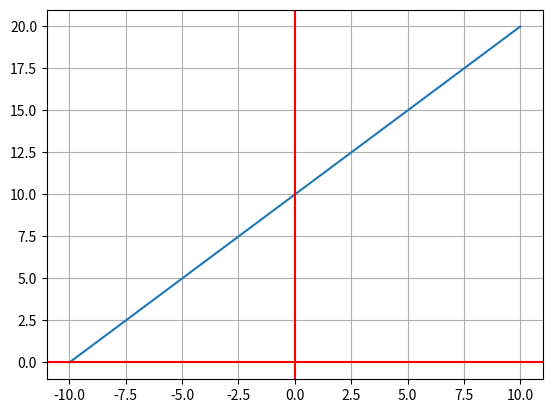

Here is the Python script that generated this plot:
import matplotlib.pyplot as plt   # librería para graficar
import numpy as np                # librería para manejo de vectores y utilidades matemáticas

def f(m,x,b):
    return m*x+b

N = 100 #numero de puntos.
m = (7-6)/(3-2)
x = np.linspace(-10.0, 10.0, num = N) #Genera 100 valores que varian de -10 a 10
b = 10
y = f(m,x,b)
fig, ax = plt.subplots() #genera una grafica de dos ejes vacia
ax.plot(x, y) #agrega la funcion especifica
ax.grid() # agrega una cuadrocula''
ax.axhline(y=0, color='r') # agraga una linea horizontal en y=0
ax.axvline(x=0, color='r') # agrega una linea vertica en x= 0

plt.show()

